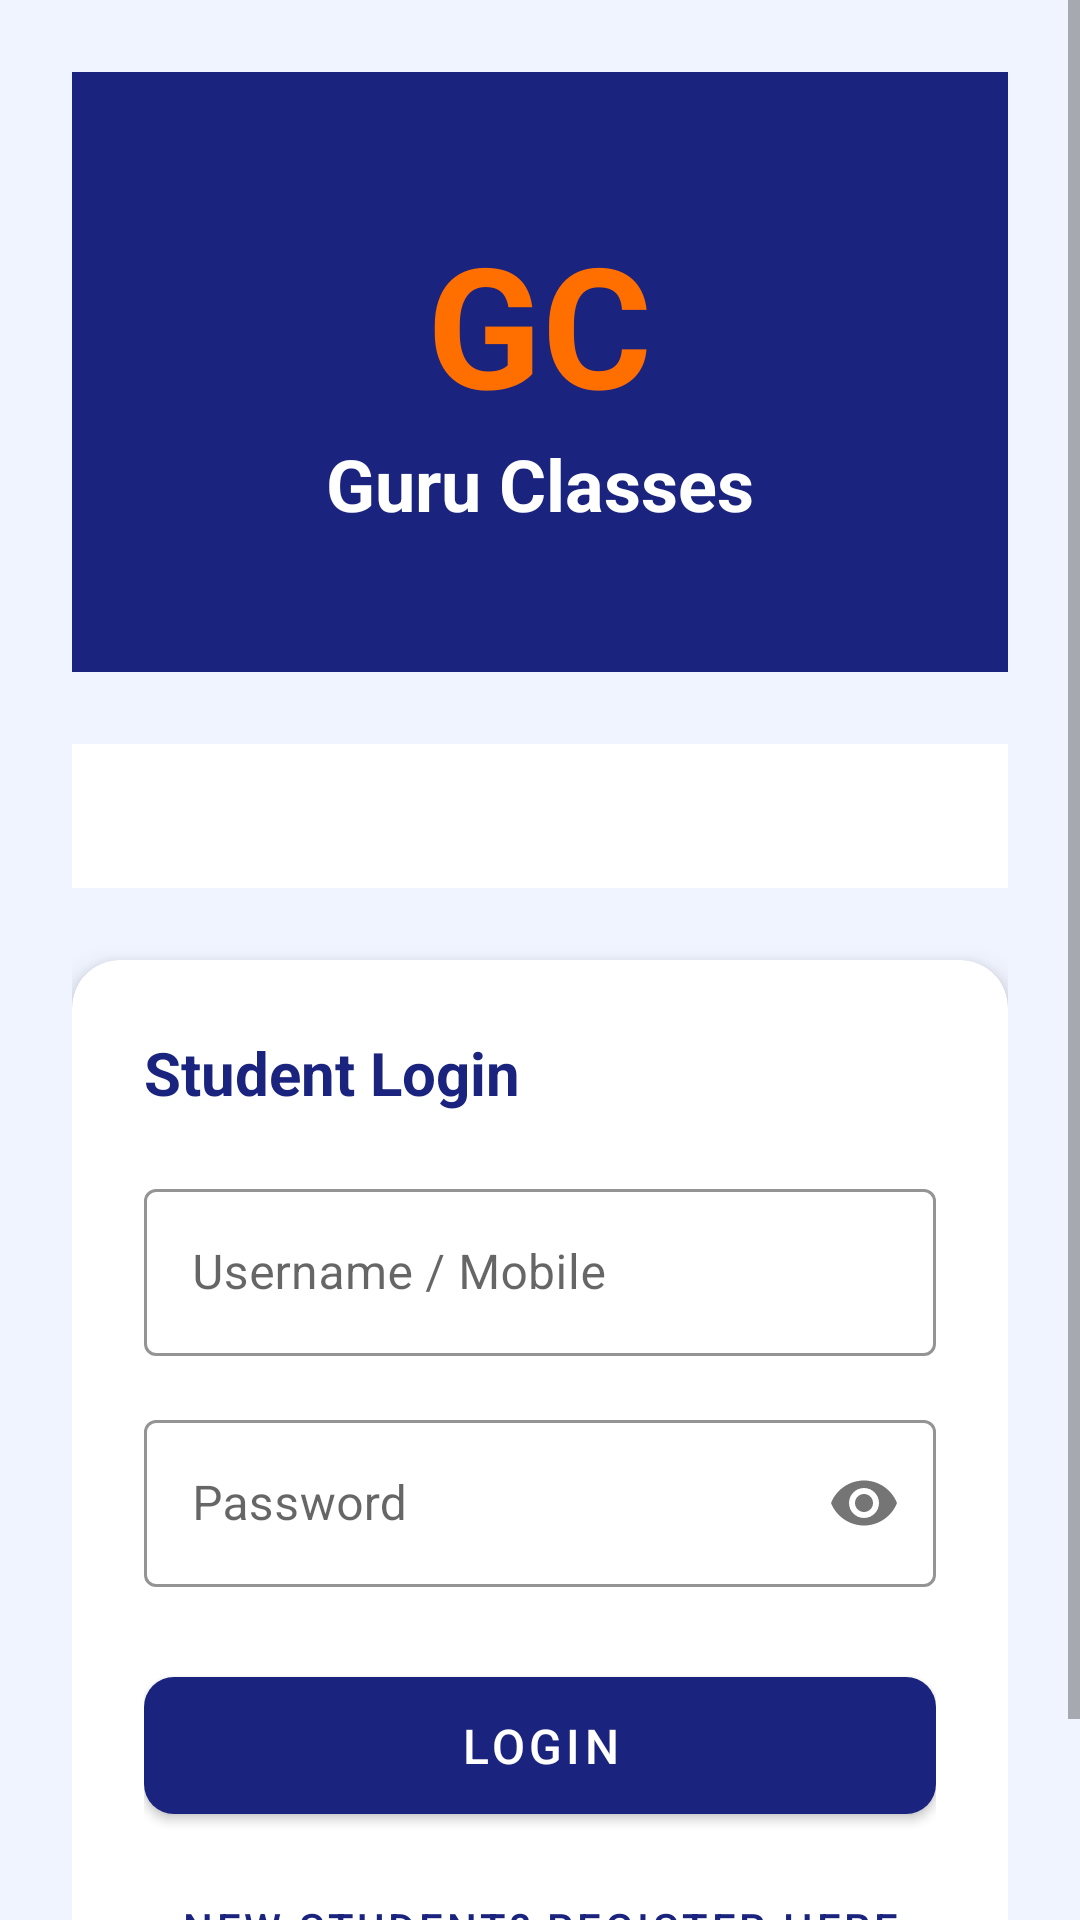

The Android layout XML behind this screen, and the referenced resources:
<!-- AndroidManifest.xml: application theme Theme.GuruClasses -->
<!-- res/layout/activity_login.xml -->
<?xml version="1.0" encoding="utf-8"?>
<ScrollView xmlns:android="http://schemas.android.com/apk/res/android"
    xmlns:app="http://schemas.android.com/apk/res-auto"
    android:layout_width="match_parent"
    android:layout_height="match_parent"
    android:background="@color/background">

    <LinearLayout
        android:layout_width="match_parent"
        android:layout_height="wrap_content"
        android:orientation="vertical"
        android:padding="24dp">

        
        <LinearLayout
            android:layout_width="match_parent"
            android:layout_height="200dp"
            android:orientation="vertical"
            android:gravity="center"
            android:background="@color/primary"
            android:layout_marginBottom="24dp">

            <TextView
                android:layout_width="wrap_content"
                android:layout_height="wrap_content"
                android:text="GC"
                android:textSize="56sp"
                android:textColor="@color/accent"
                android:textStyle="bold" />

            <TextView
                android:layout_width="wrap_content"
                android:layout_height="wrap_content"
                android:text="Guru Classes"
                android:textSize="24sp"
                android:textColor="@color/white"
                android:textStyle="bold" />
        </LinearLayout>

        
        <com.google.android.material.tabs.TabLayout
            android:id="@+id/tabLayout"
            android:layout_width="match_parent"
            android:layout_height="wrap_content"
            app:tabSelectedTextColor="@color/primary"
            app:tabIndicatorColor="@color/primary"
            app:tabTextColor="@color/text_secondary"
            android:background="@color/white"
            app:tabMode="fixed"
            android:layout_marginBottom="24dp" />

        
        <androidx.cardview.widget.CardView
            android:layout_width="match_parent"
            android:layout_height="wrap_content"
            app:cardElevation="6dp"
            app:cardCornerRadius="16dp">

            <LinearLayout
                android:layout_width="match_parent"
                android:layout_height="wrap_content"
                android:orientation="vertical"
                android:padding="24dp">

                <TextView
                    android:id="@+id/tvLoginTitle"
                    android:layout_width="wrap_content"
                    android:layout_height="wrap_content"
                    android:text="Student Login"
                    android:textSize="20sp"
                    android:textColor="@color/primary"
                    android:textStyle="bold"
                    android:layout_marginBottom="20dp" />

                <com.google.android.material.textfield.TextInputLayout
                    style="@style/InputLayout"
                    android:layout_width="match_parent"
                    android:layout_height="wrap_content"
                    android:hint="Username / Mobile"
                    android:layout_marginBottom="16dp">

                    <com.google.android.material.textfield.TextInputEditText
                        android:id="@+id/etUsername"
                        android:layout_width="match_parent"
                        android:layout_height="wrap_content"
                        android:inputType="text" />
                </com.google.android.material.textfield.TextInputLayout>

                <com.google.android.material.textfield.TextInputLayout
                    style="@style/InputLayout"
                    android:layout_width="match_parent"
                    android:layout_height="wrap_content"
                    android:hint="Password"
                    app:passwordToggleEnabled="true"
                    android:layout_marginBottom="24dp">

                    <com.google.android.material.textfield.TextInputEditText
                        android:id="@+id/etPassword"
                        android:layout_width="match_parent"
                        android:layout_height="wrap_content"
                        android:inputType="textPassword" />
                </com.google.android.material.textfield.TextInputLayout>

                <com.google.android.material.button.MaterialButton
                    android:id="@+id/btnLogin"
                    style="@style/ButtonPrimary"
                    android:layout_width="match_parent"
                    android:layout_height="wrap_content"
                    android:text="Login" />

                <com.google.android.material.button.MaterialButton
                    android:id="@+id/btnRegister"
                    style="@style/Widget.MaterialComponents.Button.TextButton"
                    android:layout_width="match_parent"
                    android:layout_height="wrap_content"
                    android:text="New Student? Register Here"
                    android:textColor="@color/primary"
                    android:layout_marginTop="8dp" />

            </LinearLayout>
        </androidx.cardview.widget.CardView>

    </LinearLayout>
</ScrollView>
<!-- resources referenced by this layout -->
<resources>
  <color name="accent">#FF6F00</color>
  <color name="background">#F0F4FF</color>
  <color name="primary">#1A237E</color>
  <color name="text_secondary">#666666</color>
  <color name="white">#FFFFFF</color>
  <style name="ButtonPrimary" parent="Widget.MaterialComponents.Button">
          <item name="backgroundTint">@color/primary</item>
          <item name="android:textColor">@color/white</item>
          <item name="cornerRadius">10dp</item>
          <item name="android:textSize">16sp</item>
          <item name="android:paddingTop">12dp</item>
          <item name="android:paddingBottom">12dp</item>
      </style>
  <style name="InputLayout" parent="Widget.MaterialComponents.TextInputLayout.OutlinedBox">
          <item name="boxStrokeColor">@color/primary</item>
          <item name="hintTextColor">@color/primary</item>
      </style>
  <style name="Theme.GuruClasses" parent="Theme.MaterialComponents.Light.NoActionBar">
          <item name="colorPrimary">@color/primary</item>
          <item name="colorPrimaryDark">@color/primary_dark</item>
          <item name="colorAccent">@color/accent</item>
          <item name="android:windowBackground">@color/background</item>
      </style>
  <color name="primary_dark">#0D1B6E</color>
</resources>
